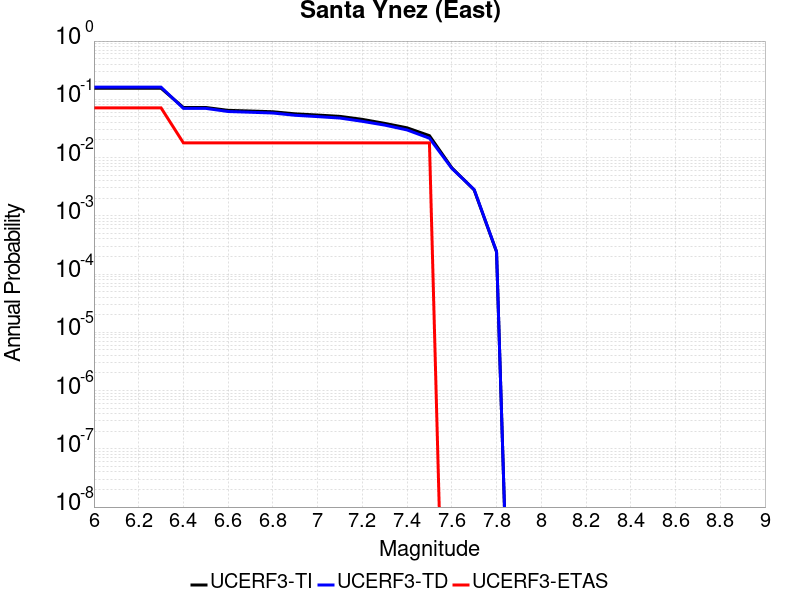

The file beside this chart, header and first rows:
Magnitude, UCERF3-TI Prob, UCERF3-TD Prob, UCERF3-ETAS Prob
6.0, 0.155, 0.1616, 0.07143
6.1, 0.155, 0.1616, 0.07143
6.2, 0.155, 0.1616, 0.07143
6.3, 0.155, 0.1616, 0.07143
6.4, 0.07241, 0.06988, 0.01786
6.5, 0.07241, 0.06988, 0.01786
6.6, 0.06462, 0.06172, 0.01786
6.7, 0.06293, 0.05998, 0.01786
6.8, 0.06116, 0.05815, 0.01786
6.9, 0.05629, 0.05315, 0.01786
7.0, 0.0537, 0.05047, 0.01786
7.1, 0.05095, 0.04765, 0.01786
7.2, 0.04525, 0.04185, 0.01786
7.3, 0.03863, 0.03608, 0.01786
7.4, 0.03239, 0.02979, 0.01786
7.5, 0.02377, 0.02148, 0.01786
7.6, 0.006687, 0.006535, 0.0
7.7, 0.002777, 0.00282, 0.0
7.8, 2.4071947E-4, 2.436394E-4, 0.0
